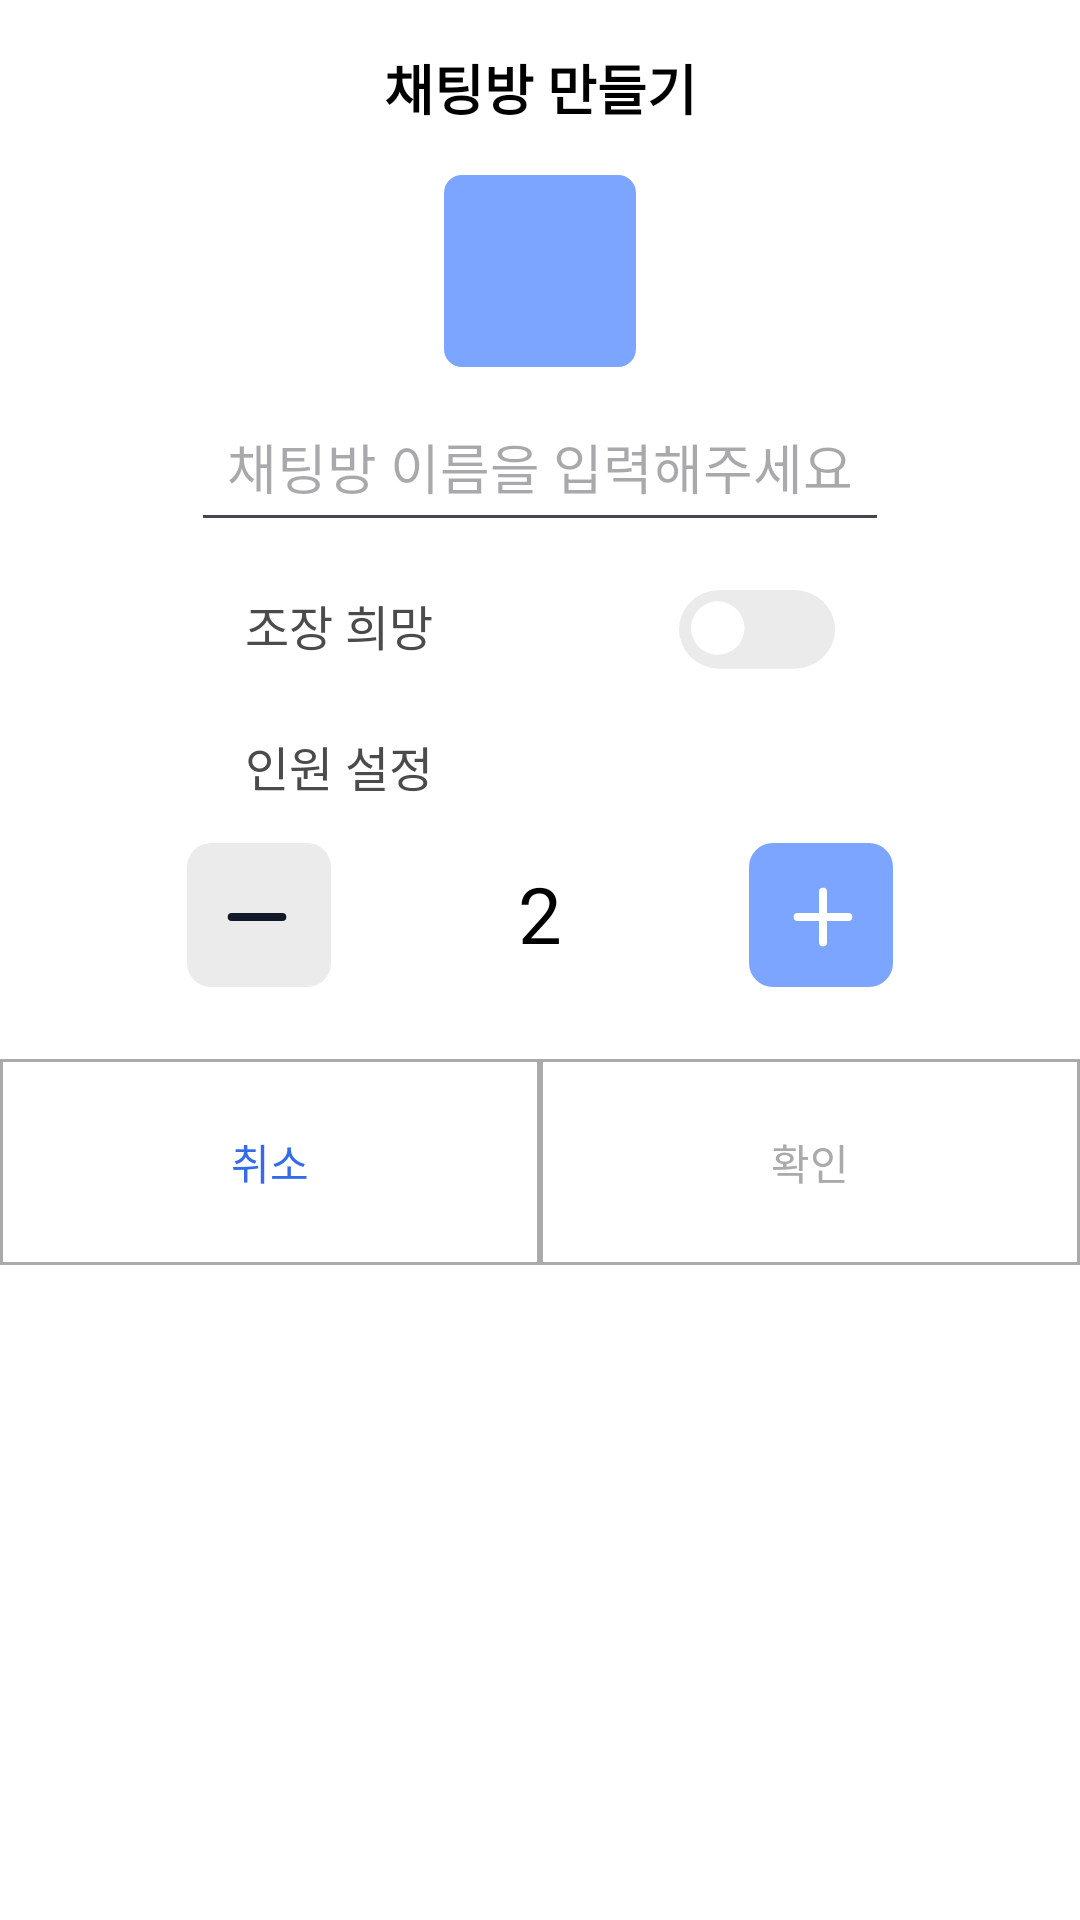

Reconstruct the res/layout file that produces this screen, plus the resources it refers to.
<!-- AndroidManifest.xml: application theme Theme.Meetteam -->
<!-- res/layout/dialog_create_chat.xml -->
<androidx.constraintlayout.widget.ConstraintLayout
    xmlns:android="http://schemas.android.com/apk/res/android"
    xmlns:app="http://schemas.android.com/apk/res-auto"
    android:background="@color/white"
    android:layout_width="match_parent"
    android:layout_height="wrap_content">

    
    <TextView
        android:id="@+id/dialogTitle"
        android:layout_width="wrap_content"
        android:layout_height="wrap_content"
        android:text="채팅방 만들기"
        android:textSize="18sp"
        android:textStyle="bold"
        android:gravity="center"
        app:layout_constraintTop_toTopOf="parent"
        app:layout_constraintStart_toStartOf="parent"
        app:layout_constraintEnd_toEndOf="parent"
        android:layout_marginTop="16dp"
        android:layout_marginBottom="16dp"
        android:textColor="@android:color/black" />

    
    <ImageView
        android:id="@+id/imagePlaceholder"
        android:layout_width="wrap_content"
        android:layout_height="wrap_content"
        android:background="@drawable/chat_dialog_create_ic"
        app:layout_constraintTop_toBottomOf="@id/dialogTitle"
        app:layout_constraintStart_toStartOf="parent"
        app:layout_constraintEnd_toEndOf="parent"
        app:layout_constraintDimensionRatio="1:1"
        android:layout_marginTop="16dp"
        android:layout_marginBottom="16dp" />

    
    <EditText
        android:id="@+id/editTextChatName"
        android:layout_width="wrap_content"
        android:layout_height="wrap_content"
        android:hint="채팅방 이름을 입력해주세요"
        android:padding="12dp"
        android:layout_marginTop="8dp"
        android:gravity="center"
        android:textColor="@color/black"
        app:layout_constraintTop_toBottomOf="@id/imagePlaceholder"
        app:layout_constraintStart_toStartOf="parent"
        app:layout_constraintEnd_toEndOf="parent"
        app:layout_constraintWidth_percent="0.9" />

    
    <TextView
        android:id="@+id/leaderText"
        android:layout_width="wrap_content"
        android:layout_height="wrap_content"
        android:text="조장 희망"
        android:textSize="16sp"
        android:layout_marginTop="16dp"
        android:textColor="#4B4B4B"
        app:layout_constraintTop_toBottomOf="@id/editTextChatName"
        app:layout_constraintStart_toStartOf="parent"
        app:layout_constraintEnd_toStartOf="@id/leaderToggle"/>

    
    <Switch
        android:id="@+id/leaderToggle"
        android:layout_width="wrap_content"
        android:layout_height="wrap_content"
        android:track="@drawable/custom_track"
        android:thumb="@drawable/custom_thumb"
        app:layout_constraintTop_toBottomOf="@id/editTextChatName"
        app:layout_constraintEnd_toEndOf="parent"
        app:layout_constraintStart_toEndOf="@id/leaderText"
        android:layout_marginTop="16dp" />

    
    <TextView
        android:id="@+id/tv_ppl_num"
        android:layout_width="wrap_content"
        android:layout_height="wrap_content"
        android:text="인원 설정"
        android:textSize="16sp"
        android:textColor="#4B4B4B"
        app:layout_constraintTop_toBottomOf="@id/leaderToggle"
        app:layout_constraintStart_toStartOf="parent"
        app:layout_constraintEnd_toStartOf="@id/leaderToggle"
        android:layout_marginTop="20dp" />

    
    <androidx.appcompat.widget.AppCompatButton
        android:id="@+id/decreaseButton"
        android:layout_width="48dp"
        android:layout_height="48dp"
        android:background="@drawable/chat_dialog_minus_n"
        app:layout_constraintTop_toBottomOf="@id/tv_ppl_num"
        app:layout_constraintEnd_toStartOf="@id/peopleCount"
        app:layout_constraintStart_toStartOf="parent"
        android:layout_marginTop="14dp"/>

    
    <TextView
        android:id="@+id/peopleCount"
        android:layout_width="wrap_content"
        android:layout_height="wrap_content"
        android:text="2"
        android:gravity="center"
        android:textSize="26sp"
        android:textColor="@color/black"
        android:layout_marginTop="20dp"
        app:layout_constraintTop_toBottomOf="@id/tv_ppl_num"
        app:layout_constraintStart_toStartOf="parent"
        app:layout_constraintEnd_toEndOf="parent"/>

    
    <androidx.appcompat.widget.AppCompatButton
        android:id="@+id/increaseButton"
        android:layout_width="48dp"
        android:layout_height="48dp"
        android:background="@drawable/chat_dialog_plus"
        app:layout_constraintTop_toBottomOf="@id/tv_ppl_num"
        app:layout_constraintEnd_toEndOf="parent"
        app:layout_constraintStart_toEndOf="@id/peopleCount"
        android:layout_marginTop="14dp" />

    
    <androidx.appcompat.widget.AppCompatButton
        android:id="@+id/cancelButton"
        android:layout_width="0dp"
        android:layout_height="wrap_content"
        android:text="취소"
        android:padding="24dp"
        android:background="@drawable/button_border"
        android:textColor="@color/blue"
        app:layout_constraintStart_toStartOf="parent"
        app:layout_constraintEnd_toStartOf="@id/confirmButton"
        app:layout_constraintTop_toBottomOf="@id/increaseButton"
        app:layout_constraintWidth_percent="0.5"
        android:layout_marginTop="24dp" />

    
    <androidx.appcompat.widget.AppCompatButton
        android:id="@+id/confirmButton"
        android:layout_width="0dp"
        android:layout_height="wrap_content"
        android:text="확인"
        android:padding="24dp"
        android:background="@drawable/button_border"
        android:textColor="@android:color/darker_gray"
        android:enabled="false"
        app:layout_constraintEnd_toEndOf="parent"
        app:layout_constraintStart_toEndOf="@id/cancelButton"
        app:layout_constraintTop_toBottomOf="@id/increaseButton"
        app:layout_constraintWidth_percent="0.5"
        android:layout_marginTop="24dp" />

</androidx.constraintlayout.widget.ConstraintLayout>
<!-- resources referenced by this layout -->
<resources>
  <color name="black">#FF000000</color>
  <color name="blue">#326CE9</color>
  <color name="white">#FFFFFFFF</color>
  <!-- drawable button_border (drawable) -->
  <shape xmlns:android="http://schemas.android.com/apk/res/android">
      <solid android:color="@android:color/transparent" />
      <stroke android:width="1dp" android:color="@android:color/darker_gray" />
      <corners android:radius="0dp" />
  </shape>
  <!-- drawable chat_dialog_create_ic (drawable) -->
  <vector xmlns:android="http://schemas.android.com/apk/res/android"
      android:width="64dp"
      android:height="64dp"
      android:viewportWidth="64"
      android:viewportHeight="64">
    <path
        android:pathData="M6,0L58,0A6,6 0,0 1,64 6L64,58A6,6 0,0 1,58 64L6,64A6,6 0,0 1,0 58L0,6A6,6 0,0 1,6 0z"
        android:fillColor="#7BA5FF"/>
  </vector>
  <!-- drawable chat_dialog_minus_n (drawable) -->
  <vector xmlns:android="http://schemas.android.com/apk/res/android"
      android:width="36dp"
      android:height="36dp"
      android:viewportWidth="36"
      android:viewportHeight="36">
    <path
        android:pathData="M6,0L30,0A6,6 0,0 1,36 6L36,30A6,6 0,0 1,30 36L6,36A6,6 0,0 1,0 30L0,6A6,6 0,0 1,6 0z"
        android:fillColor="#ECEBEB"/>
    <path
        android:pathData="M23.833,18.5H11.167"
        android:strokeLineJoin="round"
        android:strokeWidth="2"
        android:fillColor="#00000000"
        android:strokeColor="#111827"
        android:strokeLineCap="round"/>
  </vector>
  <!-- drawable custom_thumb (drawable) -->
  <?xml version="1.0" encoding="utf-8"?>
  <selector xmlns:android="http://schemas.android.com/apk/res/android">
      <item android:state_checked="true"
          android:drawable="@drawable/thumb" /> 
      <item android:state_checked="false"
          android:drawable="@drawable/thumb" /> 
  </selector>
  <!-- drawable custom_track (drawable) -->
  <?xml version="1.0" encoding="utf-8"?>
  <selector xmlns:android="http://schemas.android.com/apk/res/android">
      <item android:state_checked="true"
          android:drawable="@drawable/track_on" /> 
      <item android:state_checked="false"
          android:drawable="@drawable/track_off" /> 
  </selector>
  <style name="Theme.Meetteam" parent="Base.Theme.Meetteam" />
  <!-- drawable thumb (drawable) -->
  <vector xmlns:android="http://schemas.android.com/apk/res/android"
      android:width="26dp"
      android:height="27dp"
      android:viewportWidth="26"
      android:viewportHeight="27">
    <path
        android:pathData="M12.913,12.696m-8.913,0a8.913,8.913 0,1 1,17.826 0a8.913,8.913 0,1 1,-17.826 0"
        android:fillColor="#ffffff"/>
  </vector>
  <!-- drawable track_on (drawable) -->
  <vector xmlns:android="http://schemas.android.com/apk/res/android"
      android:width="41dp"
      android:height="22dp"
      android:viewportWidth="41"
      android:viewportHeight="22">
    <path
        android:pathData="M10.696,0L30.304,0A10.696,10.696 0,0 1,41 10.696L41,10.696A10.696,10.696 0,0 1,30.304 21.391L10.696,21.391A10.696,10.696 0,0 1,0 10.696L0,10.696A10.696,10.696 0,0 1,10.696 0z"
        android:fillColor="#326CE9"/>
  </vector>
  <!-- drawable track_off (drawable) -->
  <vector xmlns:android="http://schemas.android.com/apk/res/android"
      android:width="41dp"
      android:height="22dp"
      android:viewportWidth="41"
      android:viewportHeight="22">
    <path
        android:pathData="M10.696,0L30.304,0A10.696,10.696 0,0 1,41 10.696L41,10.696A10.696,10.696 0,0 1,30.304 21.391L10.696,21.391A10.696,10.696 0,0 1,0 10.696L0,10.696A10.696,10.696 0,0 1,10.696 0z"
        android:fillColor="#ECEBEB"/>
  </vector>
  <style name="Base.Theme.Meetteam" parent="Theme.Material3.DayNight.NoActionBar">
          
          
      </style>
</resources>
